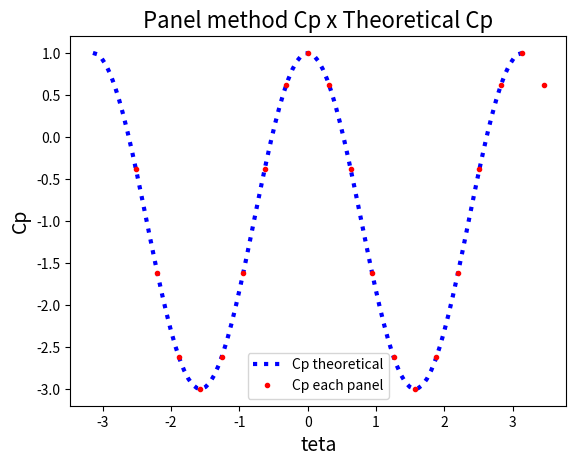

Python code for this plot:
import numpy as np
import matplotlib.pyplot as plt

n = 20  # panels
phi1 = np.pi / 2  # 90°

X = np.zeros(n+1)
Y = np.zeros(n+1)
x = np.zeros(n)
y = np.zeros(n)
phi = np.zeros(n)
bet = np.zeros(n)
U = np.zeros(n)

alpha = (2 * np.pi) / n  # internal angle

for i in range(n):
    X[i] = np.cos(np.pi + (alpha / 2) - (i - 1) * alpha)
    Y[i] = np.sin(np.pi + (alpha / 2) - (i - 1) * alpha)

X[n] = X[0]
Y[n] = Y[0]

for i in range(n):
    x[i] = (X[i + 1] + X[i]) / 2
    y[i] = (Y[i + 1] + Y[i]) / 2
    phi[i] = phi1 - (i - 1) * alpha
    bet[i] = phi[i] + (np.pi / 2)
    U[i] = -2 * np.pi * np.cos(bet[i])

S = np.sqrt((X[1] - X[0]) ** 2 + (Y[1] - Y[0]) ** 2)  # panel length

A = np.zeros((n, n))
B = np.zeros((n, n))
C = np.zeros((n, n))
D = np.zeros((n, n))
E = np.zeros((n, n))
I1 = np.zeros((n, n))
I2 = np.zeros((n, n))
I3 = np.zeros((n, n))
Iijn = np.zeros((n, n))

for i in range(n):
    for j in range(n):
        if i == j:
            Iijn[i, j] = np.pi
        else:
            A[i, j] = -((x[i] - X[j]) * np.cos(phi[j])) - ((y[i] - Y[j]) * np.sin(phi[j]))
            B[i, j] = (x[i] - X[j]) ** 2 + (y[i] - Y[j]) ** 2
            C[i, j] = np.sin(phi[i] - phi[j])
            D[i, j] = (y[i] - Y[j]) * np.cos(phi[i]) - (x[i] - X[j]) * np.sin(phi[i])
            E[i, j] = np.sqrt(B[i, j] - A[i, j] ** 2)
            I1[i, j] = (C[i, j] / 2) * np.log((S ** 2 + (2 * A[i, j] * S) + B[i, j]) / B[i, j])
            I2[i, j] = np.arctan((S + A[i, j]) / E[i, j])
            I3[i, j] = np.arctan(A[i, j] / E[i, j])
            Iijn[i, j] = I1[i, j] + ((D[i, j] - (A[i, j] * C[i, j])) / E[i, j]) * (I2[i, j] - I3[i, j])

lambida = np.linalg.inv(Iijn) @ U

Vs = np.zeros(n)
IS = np.zeros((n, n))
IS1 = np.zeros((n, n))
IS2 = np.zeros((n, n))
IS3 = np.zeros((n, n))
cp = np.zeros(n)

for i in range(n):
    for j in range(n):
        if i == j:
            IS[i, j] = 0
        else:
            IS1[i, j] = (D[i, j] - A[i, j] * C[i, j]) / (2 * E[i, j])
            IS2[i, j] = (S ** 2 + 2 * A[i, j] * S + B[i, j]) / B[i, j]
            IS3[i, j] = np.arctan((S + A[i, j]) / E[i, j]) - np.arctan(A[i, j] / E[i, j])
            IS[i, j] = IS1[i, j] * np.log(IS2[i, j]) - (C[i, j] * IS3[i, j])
        Vs[i] += lambida[j] * IS[i, j] / (2 * np.pi)

    Vs[i] += np.sin(bet[i])
    cp[i] = 1 - (Vs[i] ** 2)

teta = np.linspace(-np.pi, np.pi, 100)
cpt = 1 - 4 * (np.sin(teta)) ** 2  # theoretical values of Cp

# Plotting
plt.plot(teta, cpt, ':b', linewidth=3, label='Cp theoretical')
plt.plot(bet, cp, 'ro', markersize=3, label='Cp each panel')
plt.xlabel('teta', fontsize=14)
plt.ylabel('Cp', fontsize=14)
plt.title('Panel method Cp x Theoretical Cp', fontsize=16)
plt.legend()
plt.show()